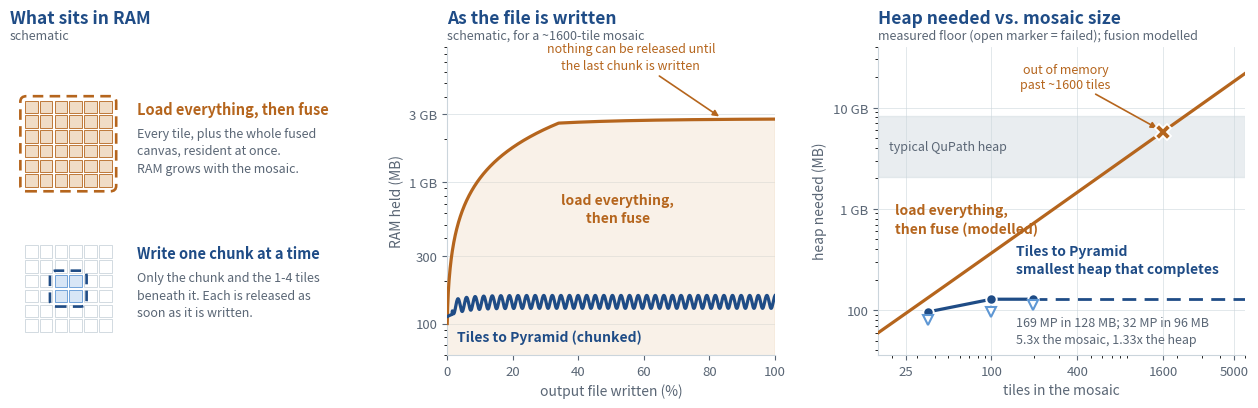

Reproduce this figure in Python. (Note: this script raises an exception after producing the figure.)
#!/usr/bin/env python3
"""
Why Tiles to Pyramid holds a flat amount of RAM while the mosaic grows.

THE CLAIM THIS FIGURE MAKES: peak memory is set by the CHUNK, not by the mosaic.
Fusion-style stitchers (BigStitcher, Grid/Collection stitching, Ashlar, and the
SparseImageServer path this extension replaced) must hold the tiles and the fused
canvas at once, so their footprint is O(mosaic). Writing chunk by chunk makes it
O(1) -- only the 1-4 tiles overlapping the current chunk are ever open.

HONESTY BOUNDARY -- the three panels are not the same kind of evidence, and the
panel titles say so:
  A  schematic. What is resident in RAM under each strategy.
  B  schematic. The SHAPE of the memory curve as the output file is written.
     Nobody measured a time series here; the shapes follow from panel A.
  C  MEASURED for the chunked path -- the smallest -Xmx at which the stitch
     completes, bracketed by the largest -Xmx at which it dies. See MEASURED
     below for why that metric and not sampled heap. MODELLED for the fusion
     path, from the arithmetic in fusion_mb() -- a lower bound, since it counts
     only the tile pixels plus one fused canvas and ignores every working copy
     a real fusion step makes.

Do not relabel panel C's modelled line as measured. We have never run BigStitcher
or Ashlar on this data; the line is what their documented strategy costs, and the
one anchor point we do own is our own old path (2-4 GB, OOM past ~1600 tiles).

    python3 figures/memory_footprint.py
"""
import os

import matplotlib

matplotlib.use("Agg")
import matplotlib.pyplot as plt
import numpy as np
from matplotlib.patches import FancyBboxPatch, Rectangle

# --- palette (shared with complexity_ramp.py) --------------------------------
BLUE_DK, MUT = "#1F4C86", "#5A6675"
BLUE_MID, BLUE_PALE = "#5E97D4", "#D8E6F6"
WARM, WARM_PALE = "#B5651D", "#F0DCC6"   # the one warm accent: the costly path
RULE = "#CBD5DC"

# --- the acquisition this is all about ---------------------------------------
TILE_PX = 1024          # tile edge, pixels
BYTES_PER_PX = 2        # 16-bit
OVERLAP = 0.10          # 10%, typical of real acquisitions

# --- measured, chunked path --------------------------------------------------
# THE METRIC IS THE HEAP FLOOR: the smallest -Xmx at which the stitch completes.
# Sampled heap was tried first and thrown out. Two reasons it cannot answer this:
#
#  1. "Peak live heap" moves with the heap you grant. The SAME 36-tile Zarr stitch
#     reported 28.6 MB at -Xmx384m and 84.9 MB at -Xmx2g, because live heap is
#     sampled after collections and a roomy heap collects lazily. It measures GC
#     policy as much as footprint.
#  2. StitchBenchmarkTest cannot host this experiment at all: SyntheticGridFixture
#     .texture() allocates double[h][w] AND float[h][w] for the whole mosaic before
#     stitching (~2 GB at 196 tiles), so every -Xmx floor measured through it is
#     the fixture's floor. Under it, 196 tiles "failed" at 1024m; isolated, the
#     same stitch runs in 192m.
#
# So these come from a standalone probe that writes tiles one at a time (O(one
# tile) of heap) and then stitches in a fresh JVM under a hard cap. A cap that
# completes is a genuine upper bound on what the stitcher needs.
# OME-TIFF, 1024 px 16-bit tiles, 10% overlap, LZW, JDK 21 / WSL2.
MEASURED = [
    # (tiles, megapixels, heap floor MB, largest cap that still FAILED MB)
    # The pair brackets the floor: it runs at the first, dies at the second.
    (36, 31.7, 96, 80),
    (100, 86.9, 128, 96),
    (196, 169.3, 128, 112),
]

# Typical JVM heap a QuPath user actually runs with. A band, not a line: it
# depends on the machine and on -Xmx, and the figure should not pretend to a
# precision it does not have.
HEAP_BAND = (2048, 8192)


def mosaic_px(tiles):
    """Mosaic edge in pixels for a square grid of `tiles` tiles at OVERLAP."""
    g = np.sqrt(tiles)
    return TILE_PX * (1 - OVERLAP) * (g - 1) + TILE_PX


def fusion_mb(tiles):
    """Lower bound on the fusion strategy: every tile open, plus one fused canvas.

    This is deliberately generous to the other approach -- it ignores pyramid
    levels, per-tile working copies, and the blend buffers real fusion code keeps.
    """
    tile_bytes = tiles * TILE_PX * TILE_PX * BYTES_PER_PX
    canvas_bytes = mosaic_px(tiles) ** 2 * BYTES_PER_PX
    return (tile_bytes + canvas_bytes) / 1024**2


# =============================================================================
W, H, DPI = 13.0, 4.5, 300
fig = plt.figure(figsize=(W, H), dpi=DPI)
fig.patch.set_facecolor("white")

gs = fig.add_gridspec(
    1, 3, width_ratios=[1.02, 1.0, 1.12],
    left=0.035, right=0.985, top=0.80, bottom=0.115, wspace=0.30,
)

TITLE_FS, LAB_FS, TICK_FS, NOTE_FS = 12.5, 10.0, 9.5, 9.0


def panel_title(ax, text, kind):
    """Title plus the evidence tag, so no panel can be read as more than it is."""
    ax.set_title(text, fontsize=TITLE_FS, color=BLUE_DK, fontweight="bold",
                 pad=17, loc="left")
    ax.text(0, 1.015, kind, transform=ax.transAxes, fontsize=NOTE_FS,
            color=MUT, style="italic", va="bottom", ha="left")


# =============================================================================
# Panel A -- what is resident in RAM
# =============================================================================
axA = fig.add_subplot(gs[0, 0])
axA.set_xlim(0, 1); axA.set_ylim(0, 1); axA.axis("off")
panel_title(axA, "What sits in RAM", "schematic")

# Cells must be SQUARE, and this panel is wider than it is tall, so an x-unit is
# not a y-unit. Derive the correction from the axes' real size rather than
# eyeballing it -- otherwise every layout tweak silently re-stretches the grid.
_bb = axA.get_position()
XY = (_bb.height * H) / (_bb.width * W)     # multiply y-sizes by this to get x

N = 6                                        # grid drawn as N x N
CY, GY = 0.0405, 0.0075                      # cell + gap, in y-units
CX, GX_ = CY * XY, GY * XY
GRID_H = N * CY + (N - 1) * GY
GRID_W = N * CX + (N - 1) * GX_

XG = 0.045                                   # grid's left edge
XT = XG + GRID_W + 0.075                     # text column, to the right of it


def draw_grid(y0, shade):
    """shade(i, j) -> (facecolor, edgecolor). Row j=0 is the TOP row."""
    for j in range(N):
        for i in range(N):
            fc, ec = shade(i, j)
            axA.add_patch(Rectangle(
                (XG + i * (CX + GX_), y0 + (N - 1 - j) * (CY + GY)),
                CX, CY, facecolor=fc, edgecolor=ec, linewidth=0.6, zorder=3))


def ram_box(x0, y0, w, h, color):
    axA.add_patch(FancyBboxPatch(
        (x0, y0), w, h, boxstyle="round,pad=0.014,rounding_size=0.018",
        facecolor="none", edgecolor=color, linewidth=1.9,
        linestyle=(0, (4, 2.4)), zorder=5))


def block_text(y_top, color, heading, body):
    axA.text(XT, y_top, heading, fontsize=LAB_FS + 0.5, color=color,
             fontweight="bold", va="top", ha="left")
    axA.text(XT, y_top - 0.085, body, fontsize=NOTE_FS, color=MUT,
             va="top", ha="left", linespacing=1.45)


# --- upper: load everything, then fuse ---
TOP_Y = 0.545
draw_grid(TOP_Y, lambda i, j: (WARM_PALE, WARM))
ram_box(XG, TOP_Y, GRID_W, GRID_H, WARM)
block_text(TOP_Y + GRID_H, WARM, "Load everything, then fuse",
           "Every tile, plus the whole fused\ncanvas, resident at once.\nRAM grows with the mosaic.")

# --- lower: write one chunk at a time ---
BOT_Y = 0.075
HOT = {(2, 2), (3, 2), (2, 3), (3, 3)}       # the 1-4 tiles one chunk can touch


def chunk_shade(i, j):
    if (i, j) in HOT:
        return BLUE_PALE, BLUE_MID
    return "#FFFFFF", RULE


draw_grid(BOT_Y, chunk_shade)
hx = XG + 2 * (CX + GX_)
hy = BOT_Y + (N - 1 - 3) * (CY + GY)
ram_box(hx, hy, 2 * CX + GX_, 2 * CY + GY, BLUE_DK)
block_text(BOT_Y + GRID_H, BLUE_DK, "Write one chunk at a time",
           "Only the chunk and the 1-4 tiles\nbeneath it. Each is released as\nsoon as it is written.")

# =============================================================================
# Panel B -- memory as the output file is written
# =============================================================================
axB = fig.add_subplot(gs[0, 1])
# The plateau height is only meaningful against a stated mosaic size, so say
# which one: ~1600 tiles is where our own pre-chunking path used to die.
panel_title(axB, "As the file is written", "schematic, for a ~1600-tile mosaic")

t = np.linspace(0, 100, 900)

# Fusion: a steep load ramp to the plateau, held until the write finishes.
load_end = 34.0
fuse = np.where(
    t < load_end,
    100 + (2600 - 100) * (t / load_end) ** 0.78,
    2600 + 190 * (1 - np.exp(-(t - load_end) / 26)),
)

# Chunked: flat from the first chunk, with per-chunk sawtooth as tiles are
# opened, composited and released.
base = 112 + 16 * (1 - np.exp(-t / 5))
saw = 30 * (0.5 + 0.5 * np.sin(t * 2.4)) * (t > 1.5)
chunk = base + saw

axB.fill_between(t, 1, fuse, color=WARM_PALE, alpha=0.40, zorder=1)
axB.plot(t, fuse, color=WARM, lw=2.3, zorder=3)
axB.plot(t, chunk, color=BLUE_DK, lw=2.3, zorder=4)

axB.set_yscale("log")
axB.set_ylim(60, 9000)
axB.set_xlim(0, 100)
axB.set_xlabel("output file written (%)", fontsize=LAB_FS, color=MUT)
axB.set_ylabel("RAM held (MB)", fontsize=LAB_FS, color=MUT)
axB.set_yticks([100, 300, 1000, 3000])
axB.set_yticklabels(["100", "300", "1 GB", "3 GB"])
axB.tick_params(labelsize=TICK_FS, colors=MUT)
for s in ("top", "right"):
    axB.spines[s].set_visible(False)
for s in ("left", "bottom"):
    axB.spines[s].set_color(RULE)
axB.grid(axis="y", color=RULE, lw=0.6, alpha=0.65, zorder=0)
axB.set_axisbelow(True)

# Curves are labelled where they run, not in a legend box: on a slide the eye
# should not have to travel to a key and back.
axB.text(52, 640, "load everything,\nthen fuse", fontsize=LAB_FS, color=WARM,
         fontweight="bold", ha="center", va="center", linespacing=1.35)
axB.text(3, 80, "Tiles to Pyramid (chunked)", fontsize=LAB_FS, color=BLUE_DK,
         fontweight="bold", ha="left", va="center")
axB.annotate("nothing can be released until\nthe last chunk is written",
             xy=(84, 2790), xytext=(56, 6300), fontsize=NOTE_FS, color=WARM,
             ha="center", linespacing=1.4,
             arrowprops=dict(arrowstyle="-|>", color=WARM, lw=1.2,
                             shrinkA=2, shrinkB=3))

# =============================================================================
# Panel C -- peak memory against mosaic size
# =============================================================================
axC = fig.add_subplot(gs[0, 2])
panel_title(axC, "Heap needed vs. mosaic size",
            "measured floor (open marker = failed); fusion modelled")

tiles = np.logspace(np.log10(16), np.log10(6000), 300)
axC.plot(tiles, fusion_mb(tiles), color=WARM, lw=2.3, zorder=4)
axC.text(21, 780, "load everything,\nthen fuse (modelled)", fontsize=LAB_FS,
         color=WARM, fontweight="bold", ha="left", va="center",
         linespacing=1.35)

axC.axhspan(HEAP_BAND[0], HEAP_BAND[1], color=RULE, alpha=0.42, zorder=1)
axC.text(19, np.sqrt(HEAP_BAND[0] * HEAP_BAND[1]), "typical QuPath heap",
         fontsize=NOTE_FS, color=MUT, va="center", ha="left", style="italic")

# Where the modelled curve leaves the heap band -- our own old path OOM'd here.
oom_tiles = 1600
axC.plot([oom_tiles], [fusion_mb(oom_tiles)], marker="X", ms=11,
         color=WARM, mec="white", mew=1.3, zorder=6)
axC.annotate("out of memory\npast ~1600 tiles",
             xy=(oom_tiles, fusion_mb(oom_tiles)), xytext=(330, 15500),
             fontsize=NOTE_FS, color=WARM, ha="center",
             arrowprops=dict(arrowstyle="-|>", color=WARM, lw=1.2,
                             shrinkA=0, shrinkB=5))

if MEASURED:
    mt = np.array([m[0] for m in MEASURED], dtype=float)
    ml = np.array([m[2] for m in MEASURED], dtype=float)
    mf = np.array([m[3] for m in MEASURED], dtype=float)

    # Solid through the measured range; dashed beyond it. We have not run 1600
    # tiles, and the figure must not imply we did.
    axC.plot(mt, ml, color=BLUE_DK, lw=2.3, zorder=5)
    axC.plot([mt[-1], 6000], [ml[-1]] * 2, color=BLUE_DK, lw=2.0,
             linestyle=(0, (5, 3)), zorder=5)
    axC.plot(mt, ml, "o", ms=7.5, color=BLUE_DK, mec="white", mew=1.4, zorder=7,
             label="completes")
    # Open markers show the largest cap that still died, so the reader can see
    # the floor is bracketed rather than asserted.
    axC.plot(mt, mf, "v", ms=6.5, color="white", mec=BLUE_MID, mew=1.5, zorder=7)
    axC.vlines(mt, mf, ml, color=BLUE_MID, lw=1.1, zorder=4)

    # Label above the dashed run, where the panel is empty; the summary sits
    # under the solid run. Both clear of the modelled line's diagonal.
    axC.text(148, 215, "Tiles to Pyramid\nsmallest heap that completes",
             fontsize=LAB_FS, color=BLUE_DK, fontweight="bold", ha="left",
             va="bottom", linespacing=1.4)
    axC.text(
        148, 44,
        f"{MEASURED[-1][1]:.0f} MP in {ml[-1]:.0f} MB; {MEASURED[0][1]:.0f} MP in {ml[0]:.0f} MB\n"
        f"{MEASURED[-1][1] / MEASURED[0][1]:.1f}x the mosaic, {ml[-1] / ml[0]:.2f}x the heap",
        fontsize=NOTE_FS, color=MUT, ha="left", va="bottom", linespacing=1.45)

axC.set_xscale("log"); axC.set_yscale("log")
axC.set_xlim(16, 6000)
axC.set_ylim(36, 40000)
axC.set_xlabel("tiles in the mosaic", fontsize=LAB_FS, color=MUT)
axC.set_ylabel("heap needed (MB)", fontsize=LAB_FS, color=MUT)
axC.set_xticks([25, 100, 400, 1600, 5000])
axC.set_xticklabels(["25", "100", "400", "1600", "5000"])
axC.set_yticks([100, 1000, 10000])
axC.set_yticklabels(["100", "1 GB", "10 GB"])
axC.tick_params(labelsize=TICK_FS, colors=MUT)
for s in ("top", "right"):
    axC.spines[s].set_visible(False)
for s in ("left", "bottom"):
    axC.spines[s].set_color(RULE)
axC.grid(color=RULE, lw=0.6, alpha=0.65, zorder=0)
axC.set_axisbelow(True)

# =============================================================================
out = os.path.join(os.path.dirname(os.path.abspath(__file__)), "..", "images",
                   "memory_footprint.png")
fig.savefig(os.path.normpath(out), dpi=DPI, facecolor="white")
print("wrote", os.path.normpath(out))
if MEASURED:
    for n, mp, floor, failed in MEASURED:
        print(f"  measured {n:4d} tiles ({mp:5.1f} MP): completes at {floor} MB, fails at {failed} MB")
else:
    print("  NOTE: MEASURED is empty -- panel C shows no measured trace.")
